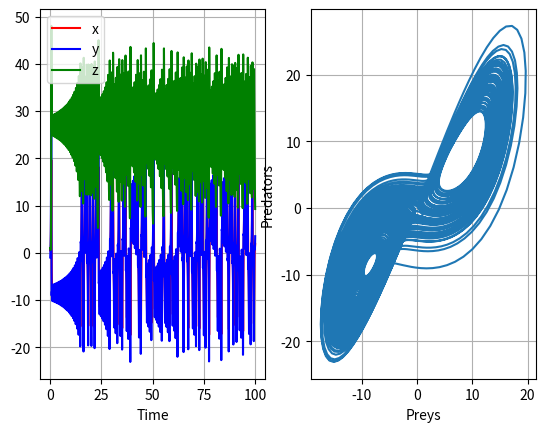

Write the Python code that produced this figure.
import numpy as np
import matplotlib.pyplot as plt

# Define equation
def LorenzAttractor(x, params):
    rho = params["rho"]
    sigma = params["sigma"]
    beta = params["beta"]

    xdot = np.array([sigma*(x[1]-x[0]), rho*x[0]-x[1]-x[0]*x[2],-beta*x[2]+x[0]*x[1]])

    return xdot

def RungeKutta4(f, x0, t0, tf, dt):

    t = np.arange(t0, tf, dt)
    nt = t.size
    nx = x0.size

    x=np.zeros((nx,nt))
    print(x)

    x[:,0] = x0

    for k in range(nt -1):
        k1 = dt*f(t[k], x[:,k])
        k2 = dt*f(t[k] + dt/2, x[:,k]+ k1/2)
        k3 = dt*f(t[k] + dt/2, x[:,k]+ k2/2)
        k4 = dt*f(t[k] + dt, x[:,k]+ k3)

        dx = 1/6*(k1+2*k2+2*k3+k4)

        x[:,k+1] = x[:,k] + dx

    return x,t


params = {"rho": 28, "sigma": 10, "beta": 8/3}

f = lambda t,x : LorenzAttractor(x, params)

x0=np.array([1,-1,1])
t0=0
tf=100
dt=0.01

#Solve the equation

x,t = RungeKutta4(f,x0,t0,tf,dt)

# Plot results

plt.subplot(1,2,1)
plt.plot(t,x[0,:], "r",label="x")
plt.plot(t,x[1,:], "b", label="y")
plt.plot(t,x[2,:], "g", label="z")
plt.xlabel("Time")
plt.grid()
plt.legend()

plt.subplot(1,2,2)
plt.plot(x[0,:],x[1,:])
plt.xlabel("Preys")
plt.ylabel("Predators")
plt.grid()

plt.show()